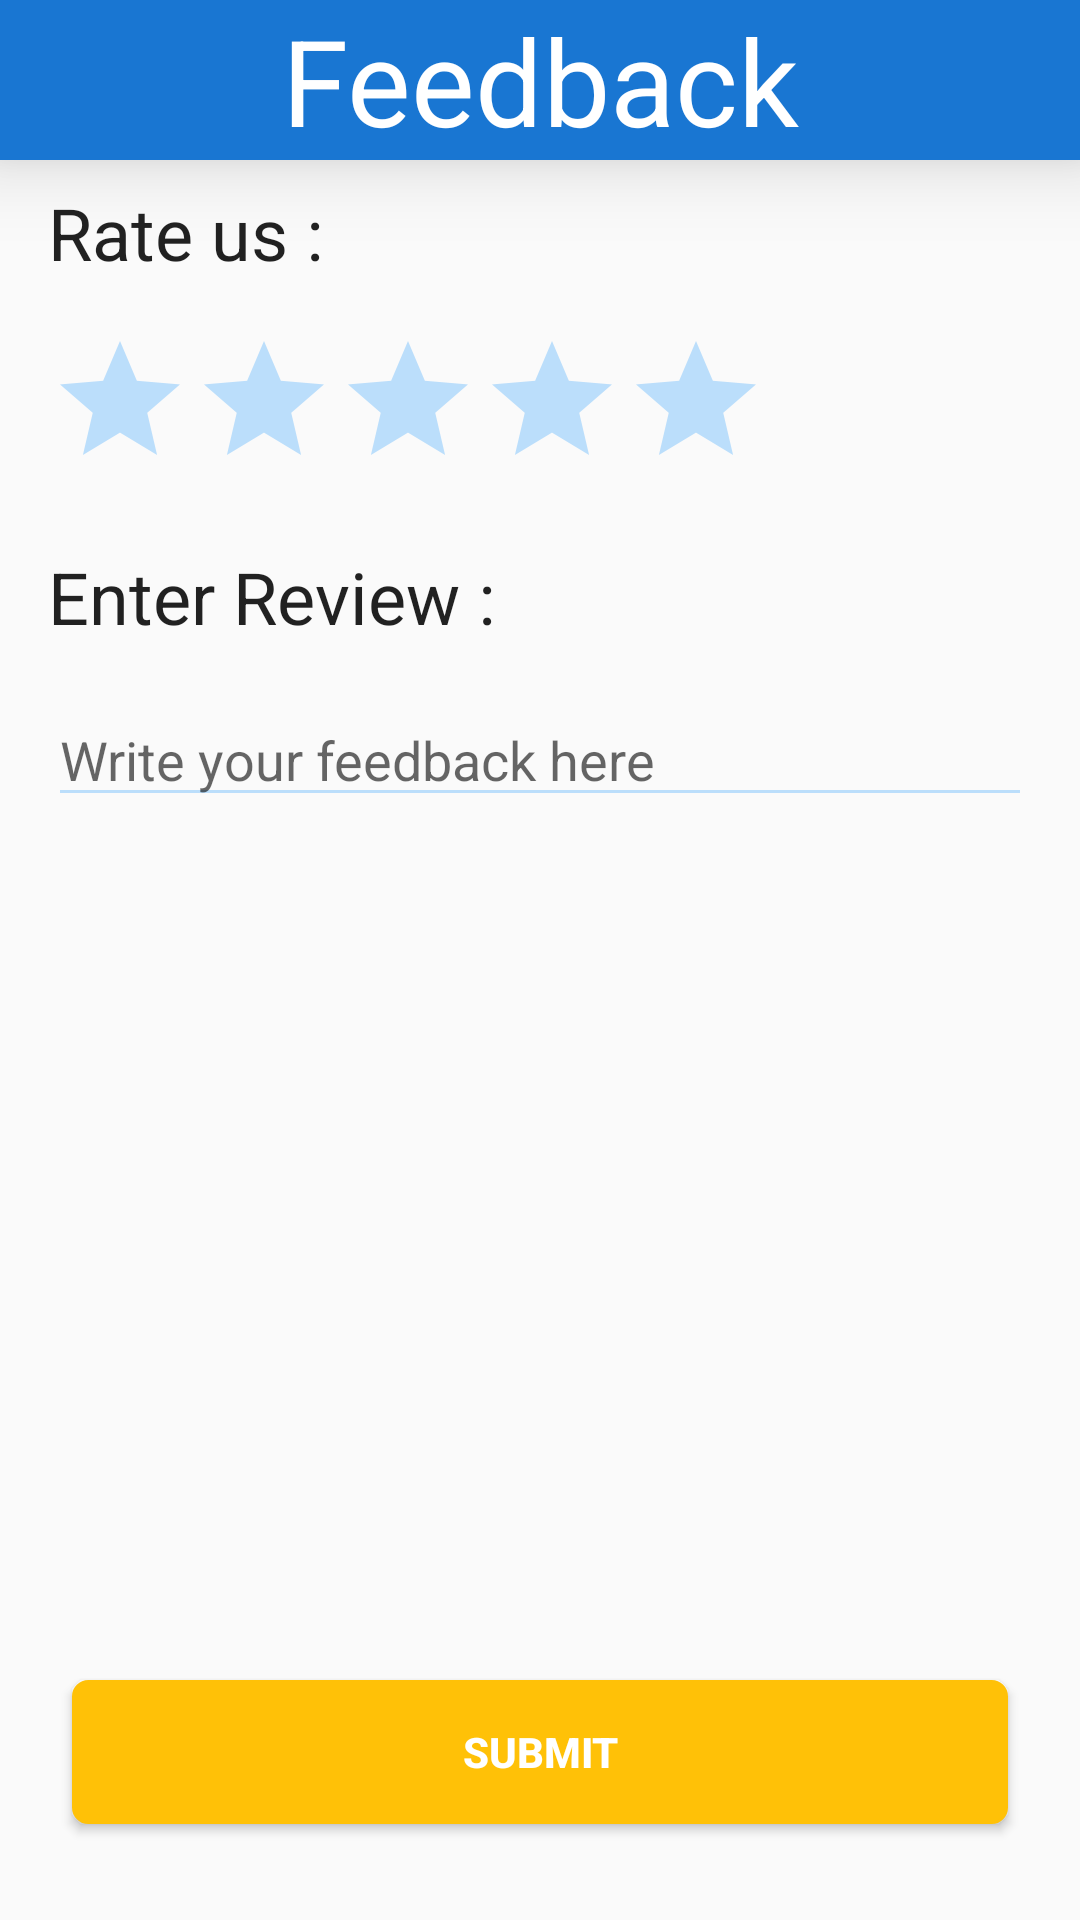

Android layout source for this screen:
<!-- AndroidManifest.xml: application theme AppTheme -->
<!-- res/layout/activity_feedback.xml -->
<?xml version="1.0" encoding="utf-8"?>
<android.support.constraint.ConstraintLayout xmlns:android="http://schemas.android.com/apk/res/android"
    xmlns:app="http://schemas.android.com/apk/res-auto"
    xmlns:tools="http://schemas.android.com/tools"
    android:layout_width="match_parent"
    android:layout_height="match_parent">

    <TextView
        android:id="@+id/tv_head"
        android:layout_width="match_parent"
        android:layout_height="wrap_content"
        android:background="@color/colorPrimaryDark"
        android:elevation="16dp"
        android:gravity="center"
        android:text="Feedback"
        android:textColor="@color/white"
        android:textSize="40dp"
        app:layout_constraintEnd_toEndOf="parent"
        app:layout_constraintStart_toStartOf="parent"
        app:layout_constraintTop_toTopOf="parent" />

    <TextView
        android:id="@+id/textViewReview"
        android:layout_width="wrap_content"
        android:layout_height="wrap_content"
        android:layout_marginStart="16dp"
        android:layout_marginTop="16dp"
        android:text="Enter Review : "
        android:textAppearance="@style/TextAppearance.AppCompat.Headline"
        app:layout_constraintStart_toStartOf="parent"
        app:layout_constraintTop_toBottomOf="@+id/ratingBar"
        android:layout_marginLeft="16dp" />

    <EditText
        android:id="@+id/editTextFeedback"
        android:layout_width="0dp"
        android:layout_height="wrap_content"
        android:layout_marginEnd="16dp"
        android:layout_marginStart="16dp"
        android:layout_marginTop="16dp"
        android:backgroundTint="#BBDEFB"
        android:ems="10"
        android:hint="Write your feedback here"
        android:inputType="textMultiLine"
        android:maxLines="5"
        android:textColorLink="#BBDEFB"
        app:layout_constraintEnd_toEndOf="parent"
        app:layout_constraintStart_toStartOf="parent"
        app:layout_constraintTop_toBottomOf="@+id/textViewReview" />

    <RatingBar
        android:id="@+id/ratingBar"
        android:layout_width="0dp"
        android:layout_height="wrap_content"
        android:layout_marginStart="16dp"
        android:layout_marginTop="16dp"
        android:backgroundTint="#FFC107"
        android:foregroundTint="#FFC107"
        android:indeterminateTint="#BBDEFB"
        android:progressBackgroundTint="#BBDEFB"
        android:progressTint="#FFC107"
        android:stepSize="0.5"
        app:layout_constraintStart_toStartOf="parent"
        app:layout_constraintTop_toBottomOf="@+id/textView2"
        android:layout_marginLeft="16dp" />

    <TextView
        android:id="@+id/textView2"
        android:layout_width="wrap_content"
        android:layout_height="wrap_content"
        android:layout_marginStart="16dp"
        android:layout_marginTop="8dp"
        android:text="Rate us :"
        android:textAppearance="@style/TextAppearance.AppCompat.Headline"
        app:layout_constraintStart_toStartOf="parent"
        app:layout_constraintTop_toBottomOf="@+id/tv_head"
        android:layout_marginLeft="16dp" />

    <Button
        android:id="@+id/submit_button"
        android:layout_width="0dp"
        android:layout_height="wrap_content"
        android:layout_marginBottom="32dp"
        android:layout_marginEnd="24dp"
        android:layout_marginStart="24dp"
        android:layout_marginTop="8dp"
        android:background="@drawable/submit_button"
        android:text="Submit"
        android:textColor="@android:color/background_light"
        android:textStyle="bold"
        app:layout_constraintBottom_toBottomOf="parent"
        app:layout_constraintEnd_toEndOf="parent"
        app:layout_constraintStart_toStartOf="parent"
        app:layout_constraintTop_toBottomOf="@+id/editTextFeedback"
        app:layout_constraintVertical_bias="1.0" />
</android.support.constraint.ConstraintLayout>
<!-- resources referenced by this layout -->
<resources>
  <color name="colorPrimaryDark">#1976D2</color>
  <color name="white">#FFFFFF</color>
  <!-- drawable submit_button (drawable) -->
  <?xml version="1.0" encoding="utf-8"?>
  
  <selector xmlns:android="http://schemas.android.com/apk/res/android" >
      <item android:state_pressed="true" >
          <shape android:shape="rectangle"  >
              <corners android:radius="3dip" />
              <stroke android:width="1dip" android:color="#FFC107" />
              <solid android:color="#3b3b3b"/>
          </shape>
      </item>
      <item android:state_focused="true">
          <shape android:shape="rectangle"  >
              <corners android:radius="3dip" />
              <stroke android:width="1dip" android:color="#FFC107" />
              <solid android:color="#FFC107"/>
          </shape>
      </item>
      <item >
          <shape android:shape="rectangle"  >
              <corners android:radius="5dip" />
              <stroke android:width="1dip" android:color="#FFC107" />
              <gradient android:angle="-90" android:startColor="#FFC107" android:endColor="#FFC107" />
          </shape>
      </item>
  </selector>
  <style name="AppTheme" parent="Theme.AppCompat.Light.DarkActionBar">
          
          <item name="colorPrimary">@color/colorPrimary</item>
          <item name="colorPrimaryDark">@color/colorPrimaryDark</item>
          <item name="colorAccent">@color/colorAccent</item>
          <item name="android:windowNoTitle">true</item>
          <item name="android:windowFullscreen">true</item>
          <item name="windowNoTitle">true</item>
      </style>
  <color name="colorPrimary">#2196F3</color>
  <color name="colorAccent">#FFC107</color>
</resources>
